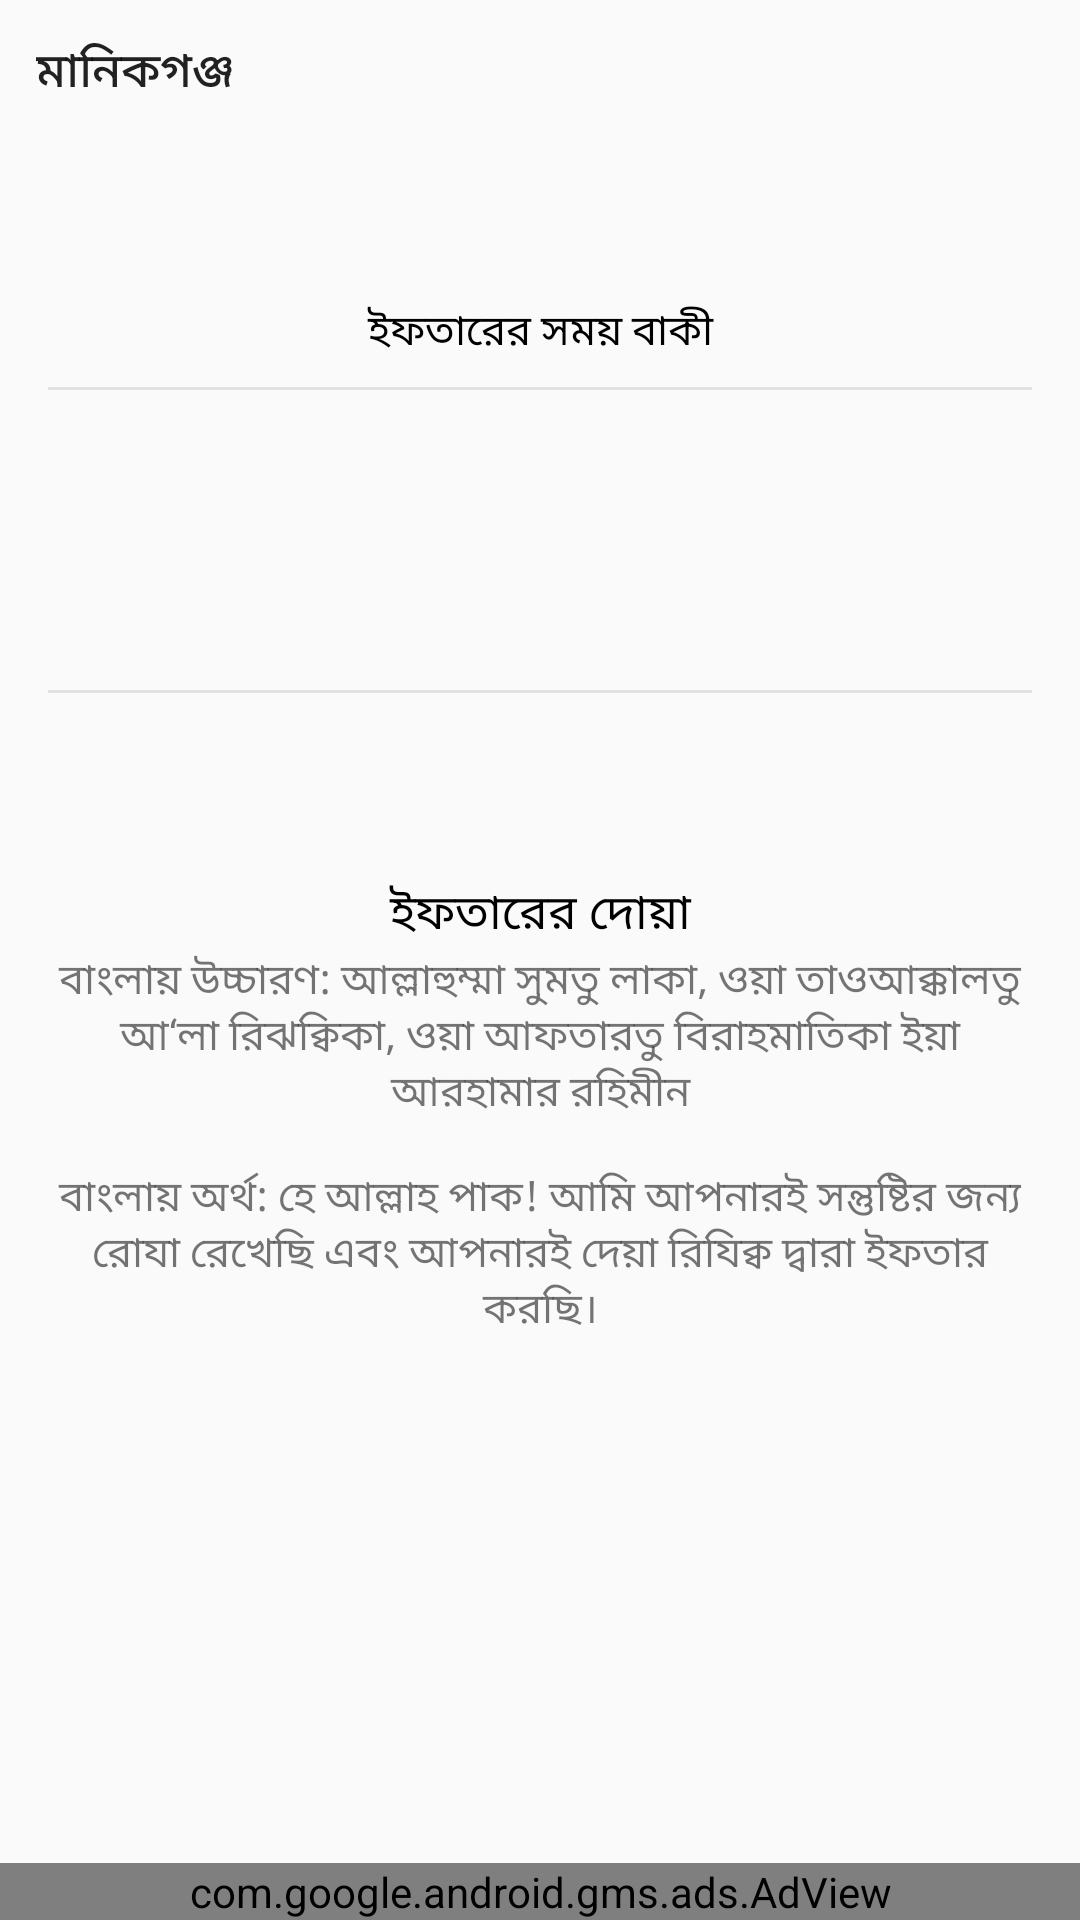

Reconstruct the res/layout file that produces this screen, plus the resources it refers to.
<!-- AndroidManifest.xml: application theme AppTheme -->
<!-- res/layout/content_main.xml -->
<?xml version="1.0" encoding="utf-8"?>
<LinearLayout xmlns:android="http://schemas.android.com/apk/res/android"
    android:layout_width="match_parent"
    android:orientation="vertical"
    android:layout_height="match_parent">

    <LinearLayout
        android:layout_width="match_parent"
        android:layout_height="100dp"
        android:orientation="vertical">
        <RelativeLayout
            android:layout_width="match_parent"
            android:layout_height="wrap_content"
            android:orientation="horizontal">
            <Button
                style="@style/Base.Widget.AppCompat.Button.Borderless"
                android:id="@+id/locationButtton"
                android:layout_width="wrap_content"
                android:layout_height="wrap_content"
                android:textSize="@dimen/normalText"
                android:layout_alignParentLeft="true"
                android:text="মানিকগঞ্জ "/>

        </RelativeLayout>

    </LinearLayout>

    <TextView
        android:id="@+id/somoiBakiTv"
        android:layout_width="match_parent"
        android:layout_height="wrap_content"
        android:text="@string/iftarerSomoiBaki"
        android:gravity="center_horizontal"
        android:textColor="@color/black"
        android:layout_marginBottom="@dimen/mediumPadding"/>

    <View
        android:id="@+id/dividerFirst"
        style="@style/VerticalDivider"
        android:layout_marginLeft="@dimen/padding"
        android:layout_marginRight="@dimen/padding"/>
    <LinearLayout
        android:layout_width="match_parent"
        android:layout_height="100dp"
        android:gravity="center">
        <TextView
            android:id="@+id/timerTv"
            android:layout_width="wrap_content"
            android:layout_height="wrap_content"
            android:text=""
            android:textColor="@color/colorPrimary"
            android:textSize="@dimen/timeText"/>
    </LinearLayout>
    <View
        android:id="@+id/dividerSecond"
        style="@style/VerticalDivider"
        android:layout_marginLeft="@dimen/padding"
        android:layout_marginRight="@dimen/padding"/>

    <TextView
        android:id="@+id/ajkerSehriIftarerSomoiTv"
        android:layout_width="match_parent"
        android:layout_height="wrap_content"
        android:textSize="@dimen/mediumText"
        android:text=""
        android:gravity="center"
        android:layout_marginTop="@dimen/smallPadding"/>

    <LinearLayout
        android:layout_width="match_parent"
        android:layout_height="0dp"
        android:layout_weight="1"
        android:layout_marginTop="40dp"
        android:paddingRight="@dimen/padding"
        android:paddingLeft="@dimen/padding"
        android:orientation="vertical">
        <TextView
            android:id="@+id/sehri_iftaar_er_dua_titleTv"
            android:layout_width="match_parent"
            android:layout_height="wrap_content"
            android:gravity="center_horizontal"
            android:textSize="@dimen/normalText"
            android:textColor="@color/black"
            android:text="@string/iftarirDuaTitle"/>
        <TextView
            android:id="@+id/duaTv"
            android:layout_width="match_parent"
            android:gravity="center"
            android:layout_height="wrap_content"
            android:text="@string/iftarerduaBangla"/>

    </LinearLayout>

    <com.google.android.gms.ads.AdView
        xmlns:ads="http://schemas.android.com/apk/res-auto"
        android:id="@+id/adView"
        android:layout_gravity="center_horizontal"
        android:layout_width="match_parent"
        android:layout_height="wrap_content"
        android:layout_centerHorizontal="true"
        android:layout_alignParentBottom="true"
        ads:adSize="SMART_BANNER"
        ads:adUnitId="@string/ad_unit_id">
    </com.google.android.gms.ads.AdView>
</LinearLayout>
<!-- resources referenced by this layout -->
<resources>
  <color name="black">#000000</color>
  <color name="colorPrimary">#1565c0</color>
  <dimen name="mediumPadding">8dp</dimen>
  <dimen name="mediumText">13sp</dimen>
  <dimen name="normalText">16sp</dimen>
  <dimen name="padding">16dp</dimen>
  <dimen name="smallPadding">4dp</dimen>
  <dimen name="timeText">55sp</dimen>
  <string name="ad_unit_id">ca-app-pub-7822610760721075/8997924444</string>
  <string name="iftarerSomoiBaki">ইফতারের সময় বাকী</string>
  <string name="iftarerduaBangla">
         বাংলায় উচ্চারণ: আল্লাহুম্মা সুমতু লাকা, ওয়া তাওআক্কালতু আ‘লা রিঝক্বিকা, ওয়া আফতারতু বিরাহমাতিকা ইয়া আরহামার রহিমীন\n\nবাংলায় অর্থ: হে আল্লাহ পাক! আমি আপনারই সন্তুষ্টির জন্য রোযা রেখেছি এবং আপনারই দেয়া রিযিক্ব দ্বারা ইফতার করছি।
      </string>
  <string name="iftarirDuaTitle">ইফতারের দোয়া</string>
  <style name="VerticalDivider">
          <item name="android:layout_width">match_parent</item>
          <item name="android:layout_height">1dp</item>
          <item name="android:background">@android:color/darker_gray</item>
          <item name="android:alpha">0.3</item>
      </style>
  <style name="AppTheme" parent="Theme.AppCompat.Light.DarkActionBar">
          
          <item name="colorPrimary">@color/colorPrimary</item>
          <item name="colorPrimaryDark">@color/colorPrimaryDark</item>
          <item name="colorAccent">@color/colorAccent</item>
      </style>
  <color name="colorPrimaryDark">#003c8f</color>
  <color name="colorAccent">#5e92f3</color>
</resources>
